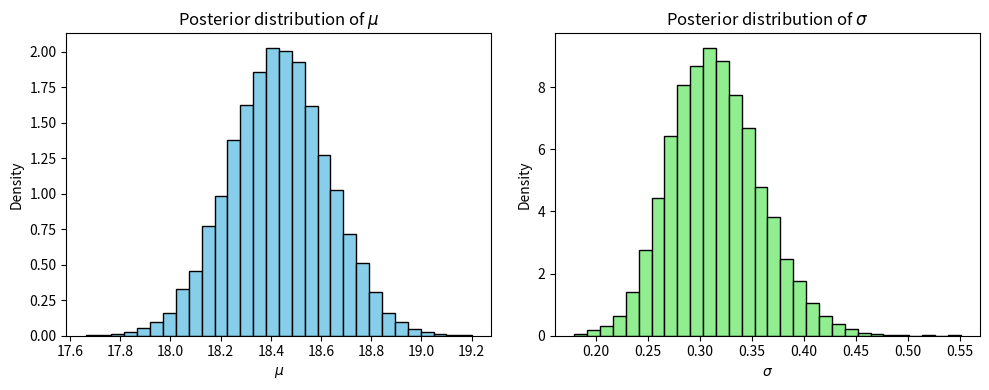
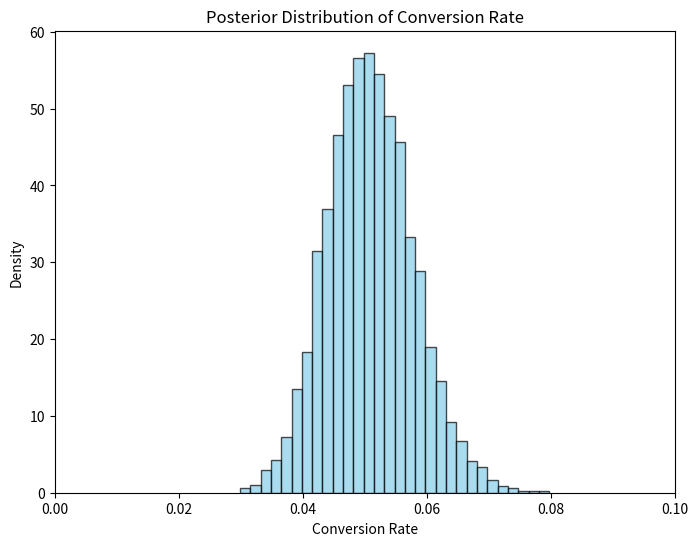

The matplotlib source for these figures, in order:
import numpy as np
import matplotlib.pyplot as plt

# https://www.askpython.com/python/examples/bayesian-inference-in-python


# Generate some synthetic data
np.random.seed(42)
true_mu = 5
true_sigma = 2
data = np.random.normal(true_mu, true_sigma, size=100)

# Define the prior hyperparameters
prior_mu_mean = 0
prior_mu_precision = 1  # Variance = 1 / precision
prior_sigma_alpha = 2
prior_sigma_beta = 2  # Beta = alpha / beta

# Update the prior hyperparameters with the data
posterior_mu_precision = prior_mu_precision + len(data) / true_sigma ** 2
posterior_mu_mean = (prior_mu_precision * prior_mu_mean + np.sum(data)) / posterior_mu_precision

posterior_sigma_alpha = prior_sigma_alpha + len(data) / 2
posterior_sigma_beta = prior_sigma_beta + np.sum((data - np.mean(data)) ** 2) / 2

# Calculate the posterior parameters
posterior_mu = np.random.normal(posterior_mu_mean, 1 / np.sqrt(posterior_mu_precision), size=10000)
posterior_sigma = np.random.gamma(posterior_sigma_alpha, 1 / posterior_sigma_beta, size=10000)

# Plot the posterior distributions
plt.figure(figsize=(10, 4))
plt.subplot(1, 2, 1)
plt.hist(posterior_mu, bins=30, density=True, color='skyblue', edgecolor='black')
plt.title('Posterior distribution of $\mu$')
plt.xlabel('$\mu$')
plt.ylabel('Density')

plt.subplot(1, 2, 2)
plt.hist(posterior_sigma, bins=30, density=True, color='lightgreen', edgecolor='black')
plt.title('Posterior distribution of $\sigma$')
plt.xlabel('$\sigma$')
plt.ylabel('Density')

plt.tight_layout()
plt.show()

# Calculate summary statistics
mean_mu = np.mean(posterior_mu)
std_mu = np.std(posterior_mu)
print("Mean of mu:", mean_mu)
print("Standard deviation of mu:", std_mu)

mean_sigma = np.mean(posterior_sigma)
std_sigma = np.std(posterior_sigma)
print("Mean of sigma:", mean_sigma)
print("Standard deviation of sigma:", std_sigma)

# Observed data
num_visitors = 1000  # Total number of visitors to the website
num_conversions = 50  # Number of conversions (desired actions)

# Prior hyperparameters for the Beta distribution
prior_alpha = 1  # Shape parameter
prior_beta = 1  # Shape parameter

# Update the prior with the observed data to get the posterior parameters
posterior_alpha = prior_alpha + num_conversions
posterior_beta = prior_beta + (num_visitors - num_conversions)

# Generate samples from the posterior Beta distribution
posterior_samples = np.random.beta(posterior_alpha, posterior_beta, size=10000)

# Plot the posterior distribution
plt.figure(figsize=(8, 6))
plt.hist(posterior_samples, bins=30, density=True, color='skyblue', edgecolor='black', alpha=0.7)
plt.title('Posterior Distribution of Conversion Rate')
plt.xlabel('Conversion Rate')
plt.ylabel('Density')
plt.xlim(0, 0.1)  # Limiting x-axis to focus on conversion rates close to zero
plt.show()

# Calculate summary statistics
mean_conversion_rate = posterior_alpha / (posterior_alpha + posterior_beta)
mode_conversion_rate = (posterior_alpha - 1) / (posterior_alpha + posterior_beta - 2)  # Mode of the Beta distribution

print("Mean conversion rate:", mean_conversion_rate)
print("Mode conversion rate:", mode_conversion_rate)




"""
Bayesian inference is a statistical method based on Bayes’s theorem, which updates the probability of
an event as new data becomes available. It is widely used in various fields, such as finance, medicine,
and engineering, to make predictions and decisions based on prior knowledge and observed data.
In Python, Bayesian inference can be implemented using libraries like NumPy and Matplotlib to generate
and visualize posterior distributions.
"""





